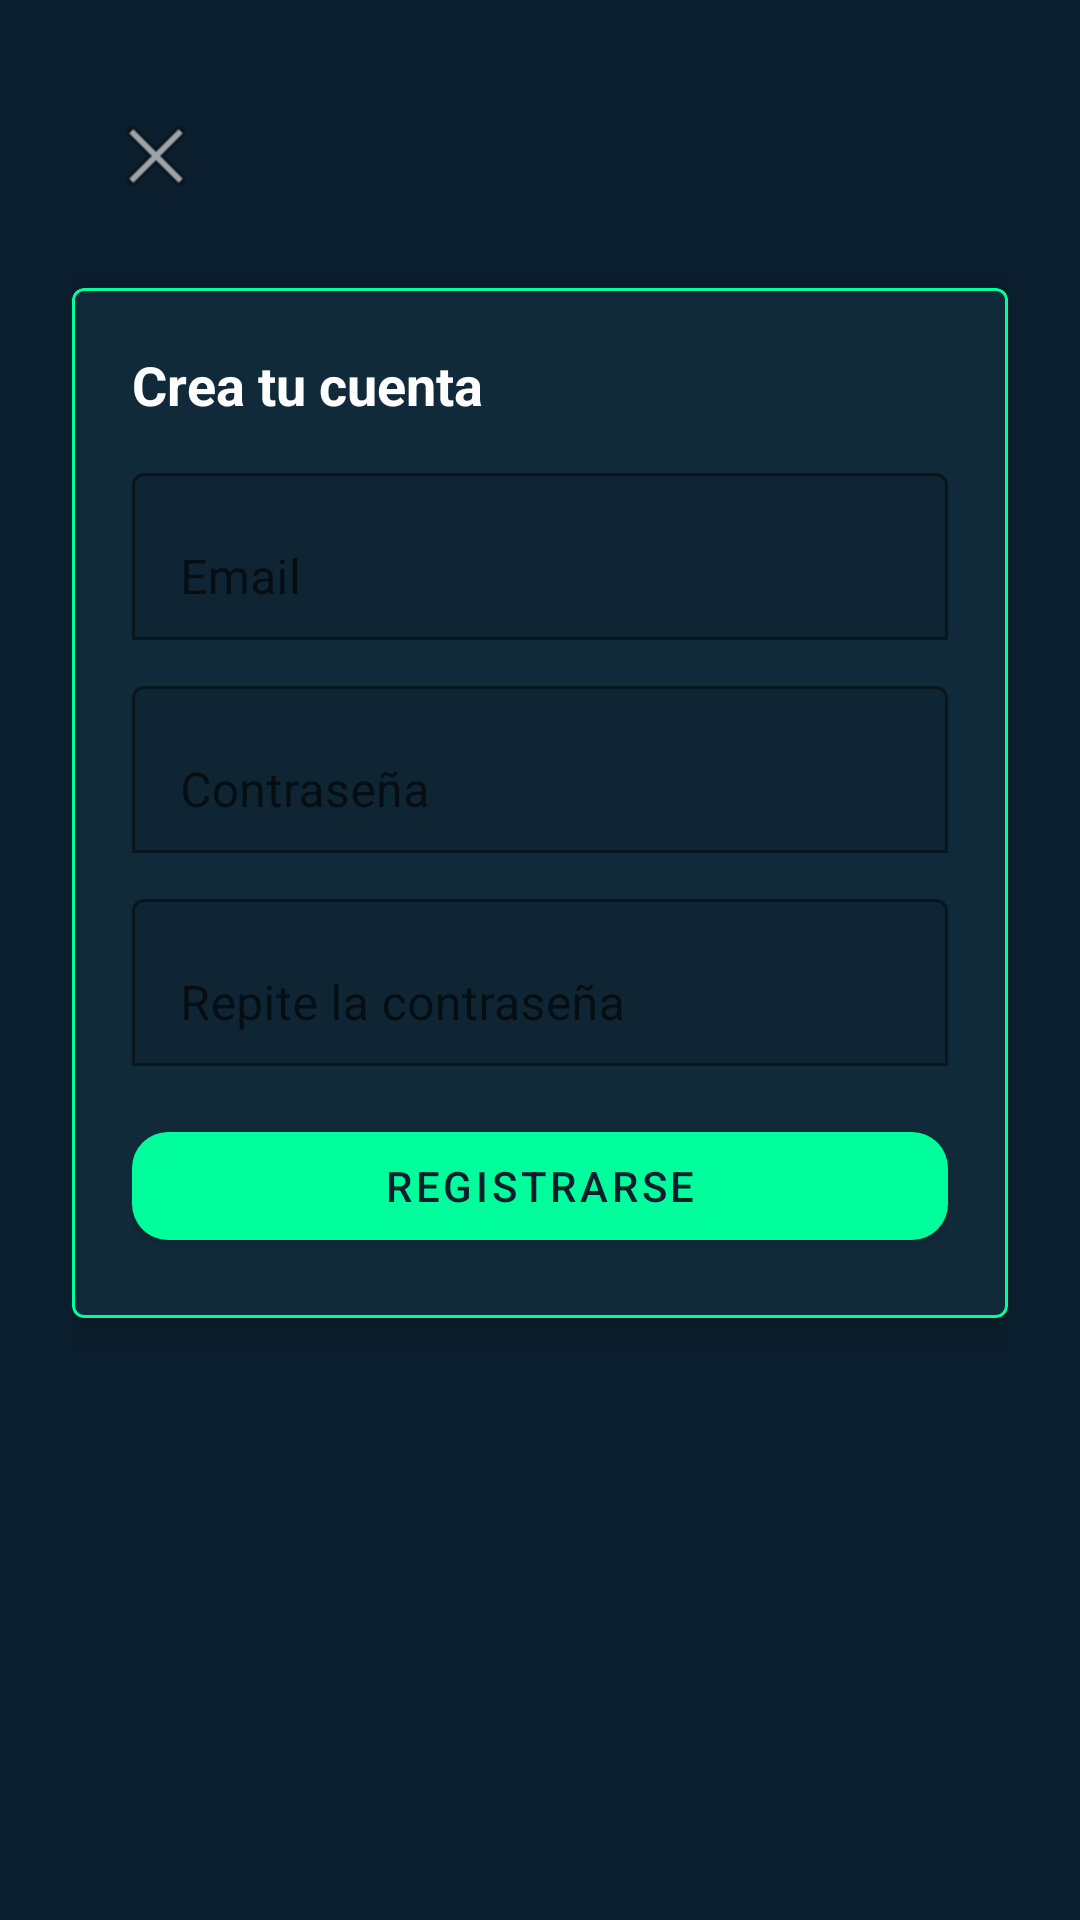

This screen was rendered from an Android layout file. Write that file and the resources it references.
<!-- AndroidManifest.xml: application theme AppTheme -->
<!-- res/layout/activity_register.xml -->
<?xml version="1.0" encoding="utf-8"?>
<LinearLayout xmlns:android="http://schemas.android.com/apk/res/android"
    xmlns:app="http://schemas.android.com/apk/res-auto"
    android:layout_width="match_parent"
    android:layout_height="match_parent"
    android:background="#0B1E2D"
    android:orientation="vertical"
    android:padding="24dp">

    <com.google.android.material.appbar.MaterialToolbar
        android:id="@+id/toolbarRegister"
        android:layout_width="match_parent"
        android:layout_height="?attr/actionBarSize"
        android:title="Registro"
        android:background="#0B1E2D"
        android:titleTextColor="@android:color/white"
        app:navigationIcon="@android:drawable/ic_menu_close_clear_cancel"/>

    <com.google.android.material.card.MaterialCardView
        android:layout_width="match_parent"
        android:layout_height="wrap_content"
        android:layout_marginTop="16dp"
        app:cardBackgroundColor="#112A3A"
        app:cardElevation="6dp"
        app:strokeColor="#00FF9C"
        app:strokeWidth="1dp">

        <LinearLayout
            android:layout_width="match_parent"
            android:layout_height="wrap_content"
            android:orientation="vertical"
            android:padding="20dp">

            <TextView
                android:layout_width="wrap_content"
                android:layout_height="wrap_content"
                android:text="Crea tu cuenta"
                android:textColor="@android:color/white"
                android:textStyle="bold"
                android:textSize="18sp"
                android:layout_marginBottom="12dp"/>

            <com.google.android.material.textfield.TextInputLayout
                android:layout_width="match_parent"
                android:layout_height="wrap_content"
                app:boxBackgroundMode="outline"
                app:boxStrokeColor="#00FF9C"
                app:hintTextColor="#B0FFFFFF">

                <com.google.android.material.textfield.TextInputEditText
                    android:id="@+id/etEmail"
                    android:layout_width="match_parent"
                    android:layout_height="wrap_content"
                    android:hint="Email"
                    android:inputType="textEmailAddress"
                    android:textColor="@android:color/white"/>
            </com.google.android.material.textfield.TextInputLayout>

            <com.google.android.material.textfield.TextInputLayout
                android:layout_width="match_parent"
                android:layout_height="wrap_content"
                android:layout_marginTop="10dp"
                app:boxBackgroundMode="outline"
                app:boxStrokeColor="#00FF9C"
                app:hintTextColor="#B0FFFFFF">

                <com.google.android.material.textfield.TextInputEditText
                    android:id="@+id/etPassword"
                    android:layout_width="match_parent"
                    android:layout_height="wrap_content"
                    android:hint="Contraseña"
                    android:inputType="textPassword"
                    android:textColor="@android:color/white"/>
            </com.google.android.material.textfield.TextInputLayout>

            <com.google.android.material.textfield.TextInputLayout
                android:layout_width="match_parent"
                android:layout_height="wrap_content"
                android:layout_marginTop="10dp"
                app:boxBackgroundMode="outline"
                app:boxStrokeColor="#00FF9C"
                app:hintTextColor="#B0FFFFFF">

                <com.google.android.material.textfield.TextInputEditText
                    android:id="@+id/etPassword2"
                    android:layout_width="match_parent"
                    android:layout_height="wrap_content"
                    android:hint="Repite la contraseña"
                    android:inputType="textPassword"
                    android:textColor="@android:color/white"/>
            </com.google.android.material.textfield.TextInputLayout>

            <com.google.android.material.button.MaterialButton
                android:id="@+id/btnCrearCuenta"
                android:layout_width="match_parent"
                android:layout_height="wrap_content"
                android:layout_marginTop="16dp"
                android:text="Registrarse"
                app:cornerRadius="12dp"
                app:backgroundTint="#00FF9C"
                android:textColor="#0B1E2D"/>

            <com.google.android.material.progressindicator.CircularProgressIndicator
                android:id="@+id/progress"
                android:layout_width="wrap_content"
                android:layout_height="wrap_content"
                android:layout_gravity="center_horizontal"
                android:layout_marginTop="12dp"
                android:visibility="gone"
                app:indicatorColor="#00FF9C" />

        </LinearLayout>
    </com.google.android.material.card.MaterialCardView>

</LinearLayout>
<!-- resources referenced by this layout -->
<resources>
  <style name="AppTheme" parent="Theme.MaterialComponents.DayNight.NoActionBar">
          <item name="colorPrimary">#00FF9C</item>
          <item name="colorPrimaryVariant">#0B1E2D</item>
          <item name="colorOnPrimary">#0B1E2D</item>
  
          <item name="colorSecondary">#FFEB3B</item>
          <item name="colorOnSecondary">#0B1E2D</item>
  
          <item name="android:colorBackground">#0B1E2D</item>
          <item name="android:statusBarColor">#0B1E2D</item>
          <item name="android:windowLightStatusBar">false</item>
  
      </style>
</resources>
